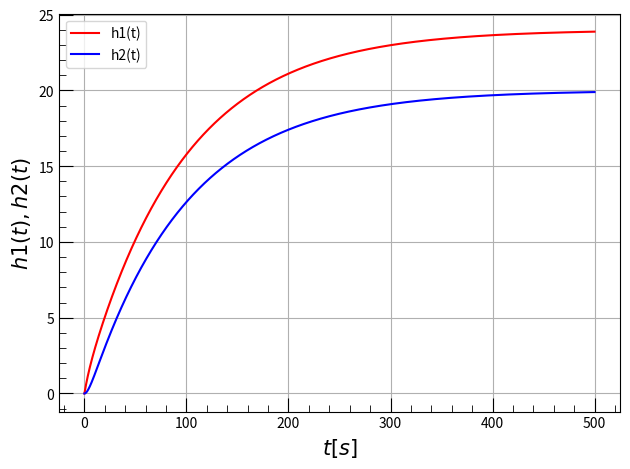

The script that saved this image:
import numpy as np
import matplotlib.pyplot as plt

# 解くべき微分方程式1
def f_dh1dt(h1, h2):
  C1 = 5.0
  C2 = 4.0
  R1 = 2.0
  qi = 2.0

  dh1dt = (qi - ((h1 - h2) / R1)) / C1

  return dh1dt

# 解くべき微分方程式2
def f_dh2dt(h1, h2):
  C1 = 5.0
  C2 = 4.0
  R1 = 2.0
  R2 = 10.0

  dh2dt = (((h1 - h2) / R1) - h2 / R2) / C2

  return dh2dt

#ルンゲ・クッタ法
def RungeKutta(h1, h2, h):
  kh1_1 = f_dh1dt(h1, h2)
  kh2_1 = f_dh2dt(h1, h2)

  kh1_2 = f_dh1dt(h1 + h * kh1_1 / 2, h2 + h * kh2_1 / 2)
  kh2_2 = f_dh2dt(h1 + h * kh1_1 / 2, h2 + h * kh2_1 / 2)

  kh1_3 = f_dh1dt(h1 + h * kh1_2 / 2, h2 + h * kh2_2 / 2)
  kh2_3 = f_dh2dt(h1 + h * kh1_2 / 2, h2 + h * kh2_2 / 2)

  kh1_4 = f_dh1dt(h1 + h * kh1_3, h2 + h * kh2_3)
  kh2_4 = f_dh2dt(h1 + h * kh1_3, h2 + h * kh2_3)

  kh1 = h1 + h * (kh1_1 + 2 * kh1_2 + 2 * kh1_3 + kh1_4) / 6
  kh2 = h2 + h * (kh2_1 + 2 * kh2_2 + 2 * kh2_3 + kh2_4) / 6

  return kh1, kh2


# プロット

def plot(x, y1, y2, x_label, y_label):
  fig = plt.figure()

  # プロット準備
  sol = fig.add_subplot(1, 1, 1)
  sol.set_xlabel(x_label, fontsize=15, fontname='serif')
  sol.set_ylabel(y_label, fontsize=15, fontname='serif')
  sol.tick_params(axis='both', length=10, which='major', direction='in')
  sol.tick_params(axis='both', length=5, which='minor', direction='in')
  sol.minorticks_on()
  sol.grid(which='major')
  sol.plot(x, y1, 'r-', markersize=5)
  sol.plot(x, y2, 'b-', markersize=5)
  sol.legend(['h1(t)', 'h2(t)'])

  fig.tight_layout()
  plt.show()
  fig.clf()




#メイン処理
if __name__ == "__main__":
  h1 = [0.0] # 初期値の設定
  h2 = [0.0]
  h = 0.1
  t_list = np.arange(0.0, 500.0, h)

  for t in t_list:
    h1_t, h2_t = RungeKutta(h1[-1], h2[-1], h) #yを求める
    h1.append(h1_t) #　求めたyをリストに追加
    h2.append(h2_t) #　求めたyをリストに追加

  h1.pop()
  h2.pop()

  #プロット
  plot(t_list, h1, h2, "$t[s]$", "$h1(t),h2(t)$")
